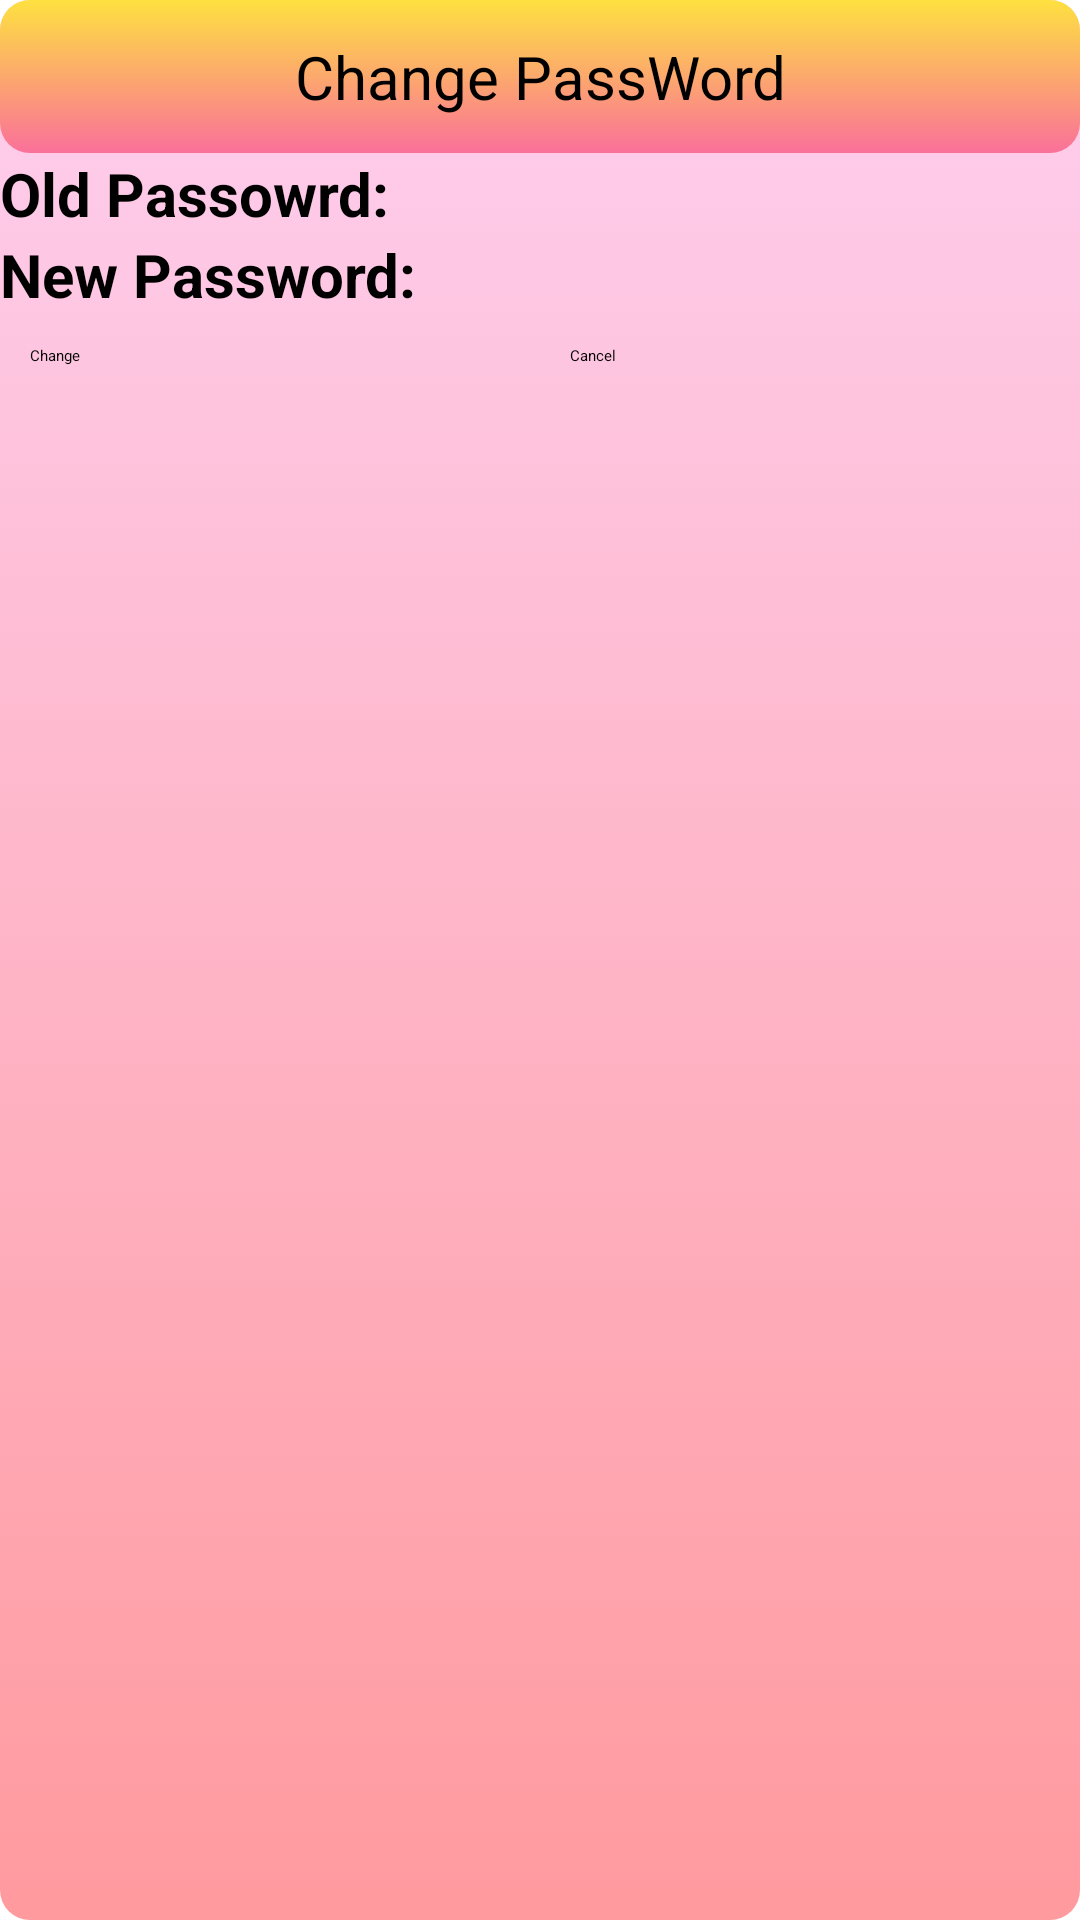

Here is an Android app screen rendered from its layout file. Give the layout XML and the strings, colors and styles it references.
<!-- AndroidManifest.xml: application theme Theme.MyApplication -->
<!-- res/layout/dialog_custom.xml -->
<?xml version="1.0" encoding="utf-8"?>
<LinearLayout xmlns:android="http://schemas.android.com/apk/res/android"
    android:orientation="vertical"
    android:layout_margin="16dp"
    android:background="@drawable/gradient_button3"

    android:layout_width="fill_parent"
    android:layout_height="fill_parent">

    <TextView
        android:layout_width="match_parent"
        android:layout_height="wrap_content"
        android:background="@drawable/gradient_button1"
        android:gravity="center"
        android:textSize="20sp"
        android:padding="12dp"
        android:text="Change PassWord"
        android:textColor="@color/black" />

    <LinearLayout
        android:layout_width="match_parent"
        android:layout_height="wrap_content"
        android:orientation="horizontal">

        <TextView
            android:textColor="@color/black"
            android:textStyle="bold"
            android:textSize="20sp"
            android:layout_width="wrap_content"
            android:layout_height="wrap_content"
            android:text="Old Passowrd:   " />

        <EditText
            android:id="@+id/editTextOldPassword"
            android:layout_width="match_parent"
            android:layout_height="wrap_content"
            android:ems="10"
            android:inputType="textPassword"
            android:textColor="@color/black"
            android:textSize="20sp" />
    </LinearLayout>

    <LinearLayout
        android:layout_width="match_parent"
        android:layout_height="wrap_content"
        android:orientation="horizontal">

        <TextView
            android:textColor="@color/black"
            android:textStyle="bold"
            android:textSize="20sp"
            android:layout_width="wrap_content"
            android:layout_height="wrap_content"
            android:text="New Password: " />

        <EditText
            android:id="@+id/editTextNewPassword"
            android:textColor="@color/black"
            android:layout_width="match_parent"
            android:layout_height="wrap_content"
            android:ems="10"
            android:inputType="textPassword"
            android:textSize="20sp" />
    </LinearLayout>

    <LinearLayout
        android:layout_width="match_parent"
        android:layout_height="wrap_content"
        android:orientation="horizontal">

        <Button
            android:layout_margin="10dp"
            android:layout_weight="1"
            android:id="@+id/buttonChange"
            android:layout_width="match_parent"
            android:layout_height="wrap_content"
            android:text="Change" />

        <Button
            android:layout_margin="10dp"
            android:layout_weight="1"
            android:id="@+id/buttonCancel"
            android:layout_width="match_parent"
            android:layout_height="wrap_content"
            android:text="Cancel" />
    </LinearLayout>

</LinearLayout>
<!-- resources referenced by this layout -->
<resources>
  <color name="black">#FF000000</color>
  <!-- drawable gradient_button1 (drawable) -->
  <?xml version="1.0" encoding="utf-8"?>
  <selector xmlns:android="http://schemas.android.com/apk/res/android">
      <item>
          <shape>
              <gradient
                  android:angle="90"
                  android:startColor="#fa709a"
                  android:endColor="#fee140"
                  android:type="linear"/>
              <size
                  android:width="40dp"
                  android:height="40dp" />
              <corners
                  android:radius="10dp"
                  />
          </shape>
  
      </item>
  </selector>
  <!-- drawable gradient_button3 (drawable) -->
  <?xml version="1.0" encoding="utf-8"?>
  <selector xmlns:android="http://schemas.android.com/apk/res/android">
      <item>
          <shape>
              <gradient
                  android:angle="90"
                  android:startColor="#ff9a9e"
                  android:endColor="#fecfef"
                  android:type="linear"/>
  
              <size
                  android:width="40dp"
                  android:height="40dp" />
  
              <corners
                  android:radius="10dp"
                  />
          </shape>
      </item>
  </selector>
</resources>
